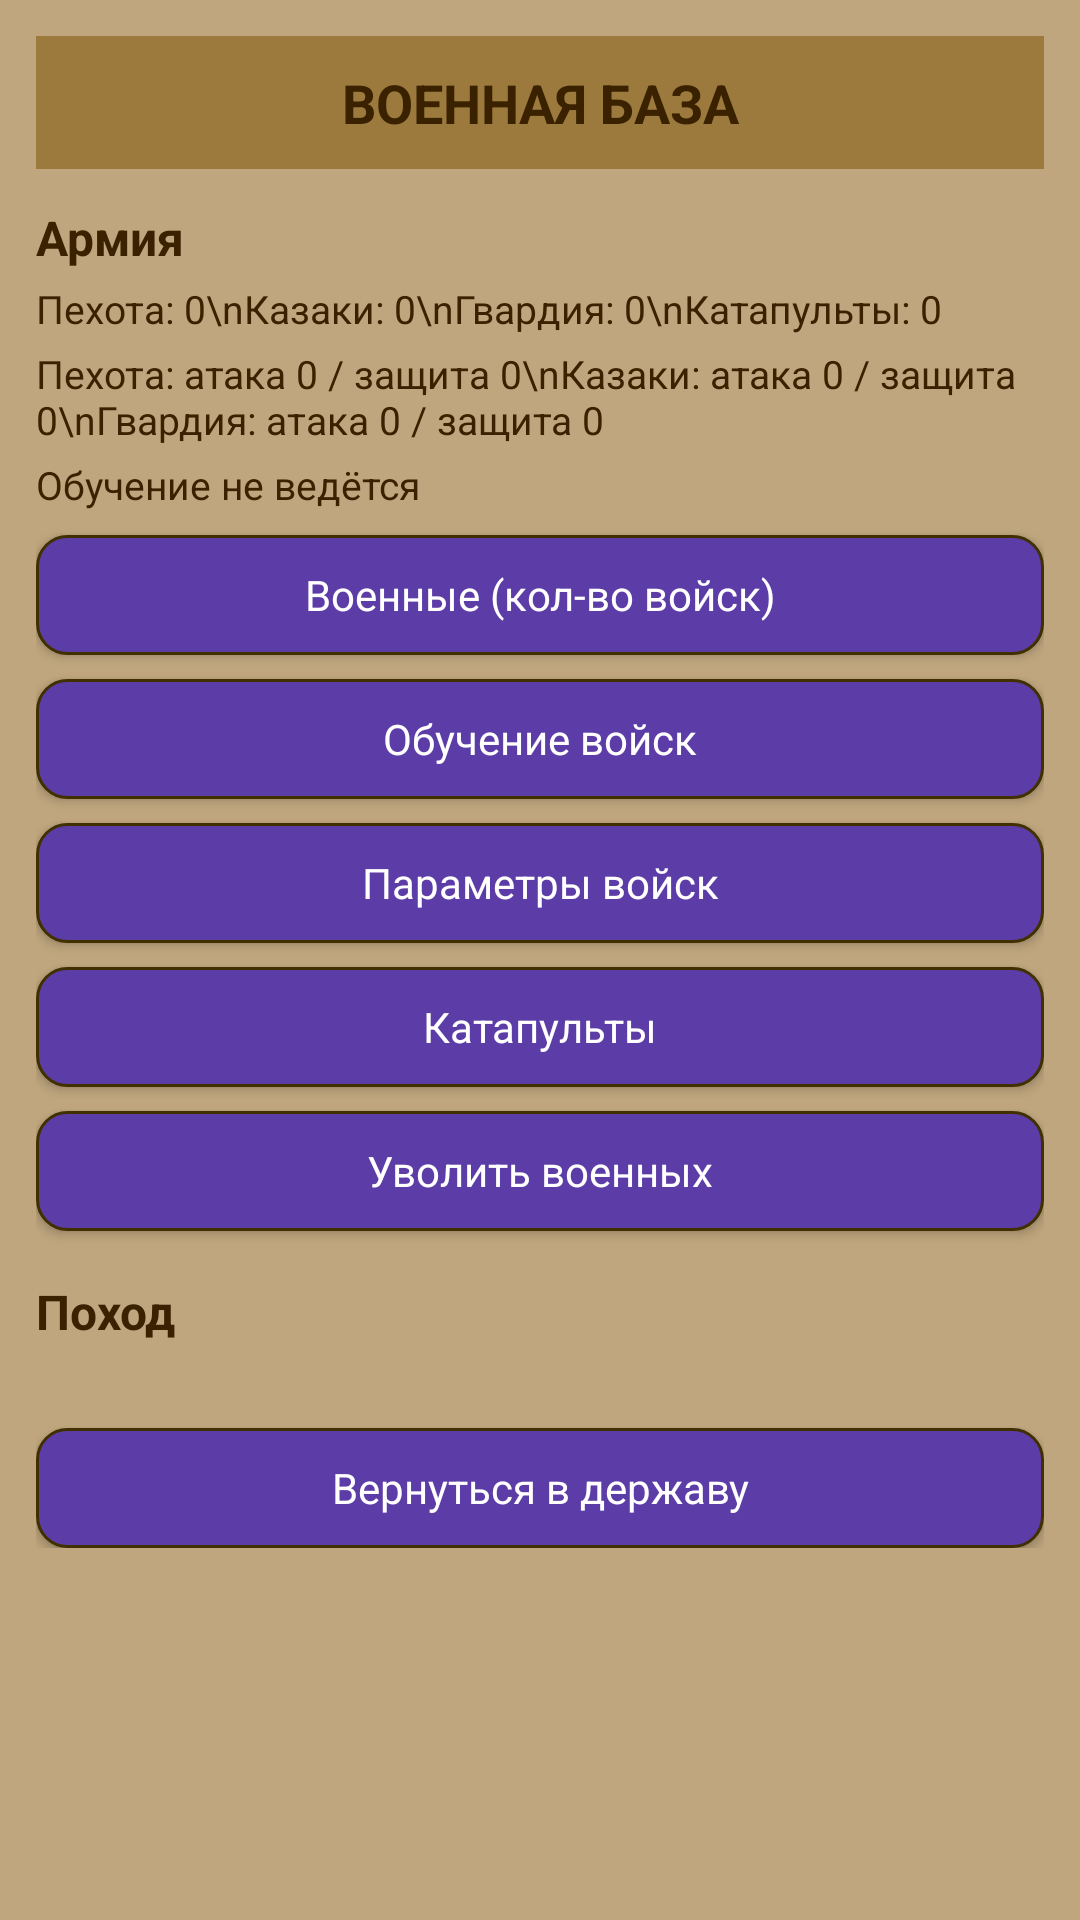

This screen was rendered from an Android layout file. Write that file and the resources it references.
<!-- AndroidManifest.xml: application theme Theme.Derzhava -->
<!-- res/layout/fragment_war_base.xml -->
<?xml version="1.0" encoding="utf-8"?>
<ScrollView xmlns:android="http://schemas.android.com/apk/res/android"
    android:layout_width="match_parent"
    android:layout_height="match_parent"
    android:background="@color/derzhava_bg"
    android:padding="12dp">

    <LinearLayout
        android:layout_width="match_parent"
        android:layout_height="wrap_content"
        android:orientation="vertical">

        
        <TextView
            android:id="@+id/tvTitle"
            android:layout_width="match_parent"
            android:layout_height="wrap_content"
            android:background="@color/derzhava_header"
            android:gravity="center"
            android:paddingVertical="10dp"
            android:text="ВОЕННАЯ БАЗА"
            android:textColor="@color/derzhava_text_dark"
            android:textSize="18sp"
            android:textStyle="bold" />

        
        <TextView
            android:layout_width="match_parent"
            android:layout_height="wrap_content"
            android:layout_marginTop="12dp"
            android:text="Армия"
            android:textColor="@color/derzhava_text_dark"
            android:textSize="16sp"
            android:textStyle="bold" />

        <TextView
            android:id="@+id/tvArmySummary"
            android:layout_width="match_parent"
            android:layout_height="wrap_content"
            android:layout_marginTop="4dp"
            android:text="Пехота: 0\nКазаки: 0\nГвардия: 0\nКатапульты: 0"
            android:textColor="@color/derzhava_text_dark"
            android:textSize="13sp" />

        <TextView
            android:id="@+id/tvArmyParams"
            android:layout_width="match_parent"
            android:layout_height="wrap_content"
            android:layout_marginTop="4dp"
            android:text="Пехота: атака 0 / защита 0\nКазаки: атака 0 / защита 0\nГвардия: атака 0 / защита 0"
            android:textColor="@color/derzhava_text_dark"
            android:textSize="13sp" />
        
        <TextView
            android:id="@+id/tvTrainingStatus"
            android:layout_width="match_parent"
            android:layout_height="wrap_content"
            android:layout_marginTop="4dp"
            android:text="Обучение не ведётся"
            android:textColor="@color/derzhava_text_dark"
            android:textSize="13sp" />

        
        <Button
            android:id="@+id/btnManageArmy"
            style="@style/Derzhava.Button"
            android:layout_width="match_parent"
            android:layout_height="wrap_content"
            android:layout_marginTop="8dp"
            android:text="Военные (кол-во войск)" />

        <Button
            android:id="@+id/btnTrainTroops"
            style="@style/Derzhava.Button"
            android:layout_width="match_parent"
            android:layout_height="wrap_content"
            android:layout_marginTop="8dp"
            android:text="Обучение войск" />

        <Button
            android:id="@+id/btnTrainParams"
            style="@style/Derzhava.Button"
            android:layout_width="match_parent"
            android:layout_height="wrap_content"
            android:layout_marginTop="8dp"
            android:text="Параметры войск" />

        <Button
            android:id="@+id/btnCatapults"
            style="@style/Derzhava.Button"
            android:layout_width="match_parent"
            android:layout_height="wrap_content"
            android:layout_marginTop="8dp"
            android:text="Катапульты" />
			
		<Button
            android:id="@+id/btnFireArmy"
            style="@style/Derzhava.Button"
            android:layout_width="match_parent"
            android:layout_height="wrap_content"
            android:layout_marginTop="8dp"
            android:text="Уволить военных" />

        
        <TextView
            android:id="@+id/tvWarTitle"
            android:layout_width="match_parent"
            android:layout_height="wrap_content"
            android:layout_marginTop="16dp"
            android:text="Поход"
            android:textColor="@color/derzhava_text_dark"
            android:textSize="16sp"
            android:textStyle="bold" />

        <LinearLayout
            android:id="@+id/warListContainer"
            android:layout_width="match_parent"
            android:layout_height="wrap_content"
            android:layout_marginTop="4dp"
            android:orientation="vertical" />

        
        <Button
            android:id="@+id/btnBack"
            style="@style/Derzhava.Button"
            android:layout_width="match_parent"
            android:layout_height="wrap_content"
            android:layout_marginTop="24dp"
            android:text="Вернуться в державу" />

    </LinearLayout>
</ScrollView>
<!-- resources referenced by this layout -->
<resources>
  <color name="derzhava_bg">#BFA67E</color>
  <color name="derzhava_header">#9C7A3D</color>
  <color name="derzhava_text_dark">#3A2200</color>
  <style name="Derzhava.Button">
          <item name="android:background">@drawable/bg_derzhava_button</item>
          <item name="android:textColor">@color/derzhava_text_light</item>
          <item name="android:textAllCaps">false</item>
          <item name="android:textSize">14sp</item>
          <item name="android:gravity">center</item>
          <item name="android:minHeight">40dp</item>
      </style>
  <style name="Theme.Derzhava" parent="Base.Theme.Derzhava" />
  <!-- drawable bg_derzhava_button (drawable) -->
  <?xml version="1.0" encoding="utf-8"?>
  <ripple xmlns:android="http://schemas.android.com/apk/res/android"
      android:color="#40FFFFFF">
  
      <item android:drawable="@drawable/bg_derzhava_button_base" />
  
  </ripple>
  <color name="derzhava_text_light">#FFFFFF</color>
  <style name="Base.Theme.Derzhava" parent="Theme.Material3.DayNight.NoActionBar">
          
          
      </style>
  <!-- drawable bg_derzhava_button_base (drawable) -->
  <?xml version="1.0" encoding="utf-8"?>
  <shape xmlns:android="http://schemas.android.com/apk/res/android">
      
      <corners android:radius="10dp" />
  
      
      <solid android:color="@color/derzhava_button" />
  
      
      <padding
          android:left="8dp"
          android:top="8dp"
          android:right="8dp"
          android:bottom="8dp" />
  
      
      <stroke
          android:width="1dp"
          android:color="#403000" />
  </shape>
  <color name="derzhava_button">#5C3CA6</color>
</resources>
